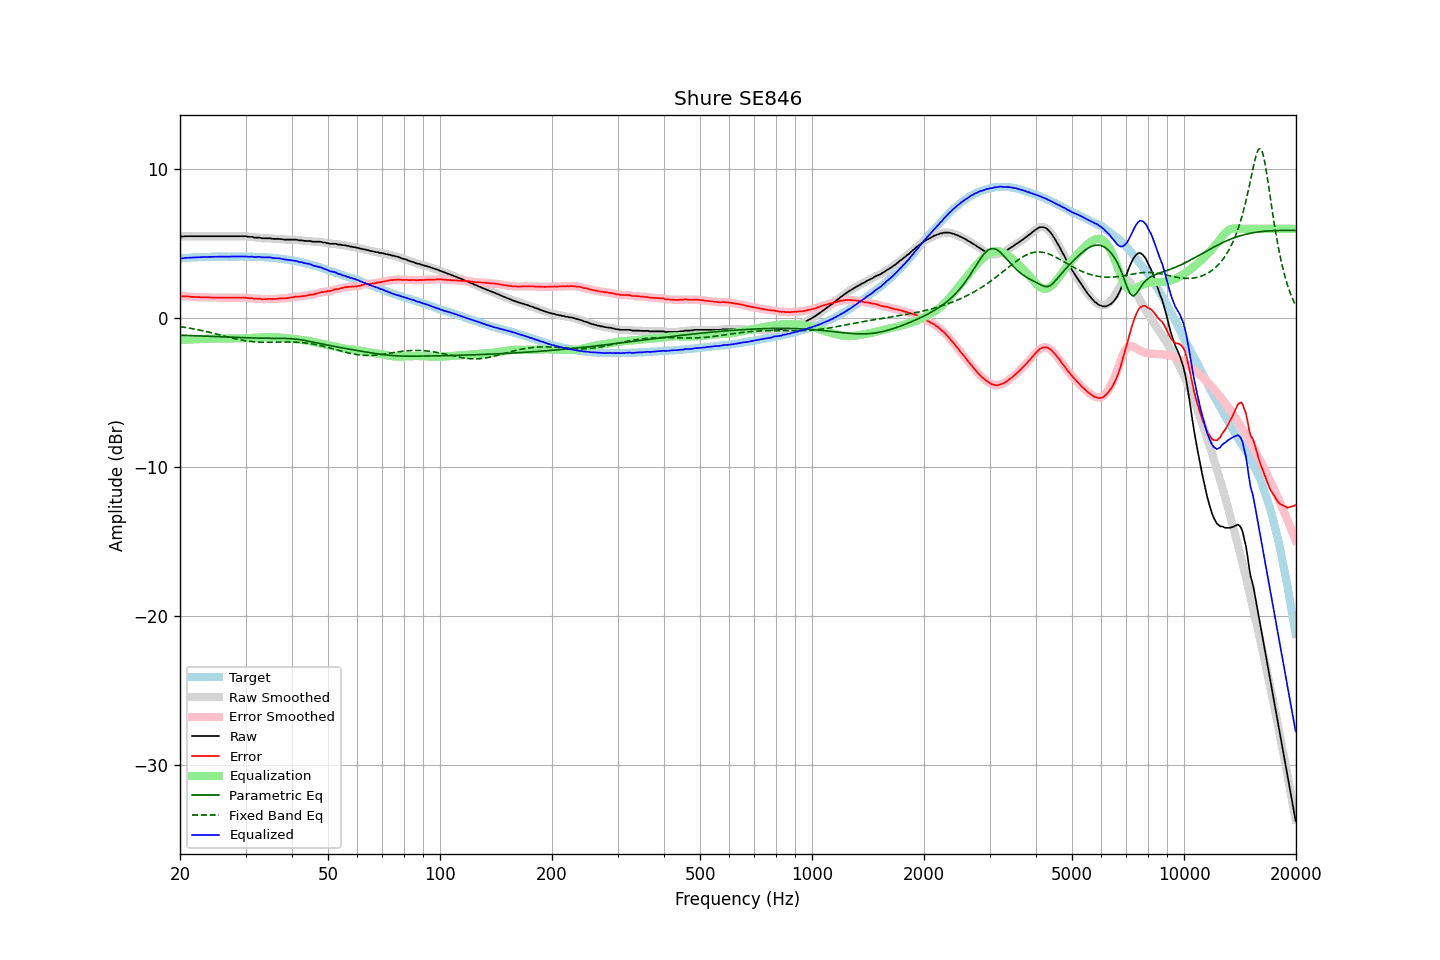

The data file committed next to this chart (first rows):
frequency, raw, error, smoothed, error_smoothed, equalization, parametric_eq, fixed_band_eq, equalized_raw, equalized_smoothed, target
20.00, 5.48, 1.47, 5.48, 1.47, -1.47, -1.15, -0.57, 4.01, 4.00, 4.01
20.20, 5.48, 1.46, 5.48, 1.47, -1.47, -1.15, -0.59, 4.01, 4.01, 4.02
20.40, 5.48, 1.45, 5.49, 1.46, -1.46, -1.15, -0.61, 4.02, 4.03, 4.03
20.61, 5.50, 1.46, 5.49, 1.46, -1.46, -1.16, -0.62, 4.04, 4.04, 4.04
20.81, 5.50, 1.46, 5.50, 1.46, -1.45, -1.16, -0.64, 4.05, 4.05, 4.04
21.02, 5.50, 1.45, 5.50, 1.45, -1.45, -1.17, -0.66, 4.05, 4.05, 4.04
21.23, 5.50, 1.45, 5.50, 1.44, -1.44, -1.17, -0.68, 4.06, 4.06, 4.05
21.44, 5.50, 1.43, 5.50, 1.43, -1.44, -1.17, -0.70, 4.06, 4.06, 4.07
21.66, 5.50, 1.43, 5.50, 1.42, -1.43, -1.18, -0.72, 4.07, 4.07, 4.07
21.87, 5.50, 1.42, 5.50, 1.42, -1.42, -1.18, -0.74, 4.08, 4.08, 4.08
22.09, 5.50, 1.42, 5.50, 1.42, -1.42, -1.19, -0.76, 4.08, 4.08, 4.08
22.31, 5.50, 1.41, 5.50, 1.41, -1.41, -1.19, -0.78, 4.09, 4.09, 4.09
22.54, 5.50, 1.41, 5.50, 1.41, -1.41, -1.20, -0.80, 4.09, 4.09, 4.09
22.76, 5.50, 1.40, 5.50, 1.40, -1.40, -1.20, -0.83, 4.10, 4.10, 4.10
22.99, 5.50, 1.40, 5.50, 1.40, -1.40, -1.20, -0.85, 4.10, 4.10, 4.10
23.22, 5.50, 1.40, 5.50, 1.40, -1.40, -1.21, -0.87, 4.10, 4.10, 4.10
23.45, 5.50, 1.39, 5.50, 1.40, -1.39, -1.21, -0.90, 4.11, 4.11, 4.11
23.69, 5.50, 1.39, 5.50, 1.39, -1.39, -1.22, -0.92, 4.11, 4.11, 4.11
23.92, 5.50, 1.39, 5.50, 1.39, -1.39, -1.22, -0.95, 4.11, 4.11, 4.11
24.16, 5.50, 1.38, 5.50, 1.38, -1.38, -1.23, -0.97, 4.12, 4.12, 4.12
24.40, 5.50, 1.37, 5.50, 1.38, -1.38, -1.23, -1.00, 4.12, 4.12, 4.12
24.65, 5.50, 1.38, 5.50, 1.38, -1.38, -1.24, -1.03, 4.12, 4.12, 4.12
24.89, 5.50, 1.38, 5.50, 1.38, -1.38, -1.24, -1.05, 4.12, 4.12, 4.12
25.14, 5.50, 1.38, 5.50, 1.38, -1.38, -1.24, -1.08, 4.12, 4.12, 4.12
25.39, 5.50, 1.38, 5.50, 1.38, -1.38, -1.25, -1.11, 4.12, 4.12, 4.12
25.65, 5.50, 1.38, 5.50, 1.38, -1.38, -1.25, -1.14, 4.12, 4.12, 4.12
25.91, 5.50, 1.38, 5.50, 1.38, -1.38, -1.26, -1.16, 4.12, 4.12, 4.12
26.16, 5.50, 1.37, 5.50, 1.38, -1.38, -1.26, -1.19, 4.12, 4.12, 4.13
26.43, 5.50, 1.37, 5.50, 1.37, -1.38, -1.27, -1.22, 4.12, 4.12, 4.13
26.69, 5.50, 1.37, 5.50, 1.37, -1.38, -1.27, -1.25, 4.12, 4.12, 4.13
26.96, 5.50, 1.38, 5.50, 1.38, -1.37, -1.28, -1.27, 4.12, 4.12, 4.12
27.23, 5.50, 1.38, 5.50, 1.38, -1.37, -1.28, -1.30, 4.13, 4.13, 4.12
27.50, 5.50, 1.38, 5.50, 1.37, -1.37, -1.29, -1.33, 4.13, 4.13, 4.12
27.77, 5.50, 1.37, 5.50, 1.37, -1.37, -1.29, -1.35, 4.13, 4.13, 4.13
28.05, 5.50, 1.37, 5.50, 1.37, -1.37, -1.29, -1.38, 4.13, 4.13, 4.13
28.33, 5.50, 1.37, 5.50, 1.37, -1.37, -1.30, -1.40, 4.13, 4.13, 4.13
28.62, 5.50, 1.37, 5.50, 1.37, -1.37, -1.30, -1.43, 4.13, 4.13, 4.13
28.90, 5.50, 1.37, 5.50, 1.37, -1.37, -1.31, -1.45, 4.13, 4.13, 4.13
29.19, 5.50, 1.37, 5.50, 1.37, -1.37, -1.31, -1.47, 4.13, 4.13, 4.13
29.48, 5.50, 1.37, 5.50, 1.37, -1.37, -1.31, -1.49, 4.13, 4.14, 4.13
29.78, 5.50, 1.37, 5.50, 1.37, -1.36, -1.32, -1.51, 4.14, 4.14, 4.13
30.08, 5.50, 1.36, 5.49, 1.36, -1.36, -1.32, -1.53, 4.14, 4.13, 4.14
30.38, 5.47, 1.34, 5.48, 1.35, -1.35, -1.33, -1.54, 4.12, 4.13, 4.12
30.68, 5.46, 1.34, 5.47, 1.34, -1.34, -1.33, -1.56, 4.12, 4.13, 4.12
30.99, 5.46, 1.34, 5.45, 1.33, -1.33, -1.33, -1.57, 4.12, 4.12, 4.12
31.30, 5.46, 1.34, 5.44, 1.32, -1.33, -1.34, -1.58, 4.13, 4.12, 4.12
31.61, 5.41, 1.29, 5.43, 1.31, -1.32, -1.34, -1.59, 4.09, 4.11, 4.12
31.93, 5.41, 1.31, 5.41, 1.30, -1.31, -1.34, -1.60, 4.10, 4.11, 4.10
32.24, 5.41, 1.30, 5.41, 1.30, -1.30, -1.34, -1.61, 4.11, 4.11, 4.11
32.57, 5.41, 1.31, 5.40, 1.30, -1.29, -1.35, -1.61, 4.12, 4.11, 4.10
32.89, 5.40, 1.30, 5.39, 1.29, -1.29, -1.35, -1.62, 4.11, 4.10, 4.10
33.22, 5.36, 1.27, 5.37, 1.28, -1.28, -1.35, -1.62, 4.07, 4.09, 4.09
33.55, 5.36, 1.27, 5.36, 1.27, -1.28, -1.35, -1.62, 4.08, 4.08, 4.09
33.89, 5.36, 1.27, 5.36, 1.27, -1.28, -1.35, -1.62, 4.08, 4.08, 4.09
34.23, 5.36, 1.28, 5.36, 1.28, -1.28, -1.35, -1.62, 4.08, 4.08, 4.07
34.57, 5.36, 1.29, 5.36, 1.29, -1.28, -1.35, -1.62, 4.08, 4.08, 4.07
34.92, 5.36, 1.30, 5.35, 1.29, -1.28, -1.35, -1.62, 4.08, 4.07, 4.06
35.27, 5.34, 1.27, 5.34, 1.28, -1.28, -1.35, -1.62, 4.06, 4.06, 4.07
35.62, 5.32, 1.28, 5.33, 1.28, -1.29, -1.35, -1.62, 4.03, 4.04, 4.04
35.97, 5.32, 1.28, 5.32, 1.28, -1.29, -1.35, -1.62, 4.03, 4.02, 4.04
... 635 more rows
